3-way image classification set "plantvillage" from GitHub (litchi1058-web/RAG); label vocabulary: apple brown spot, apple normal, apple black spot.

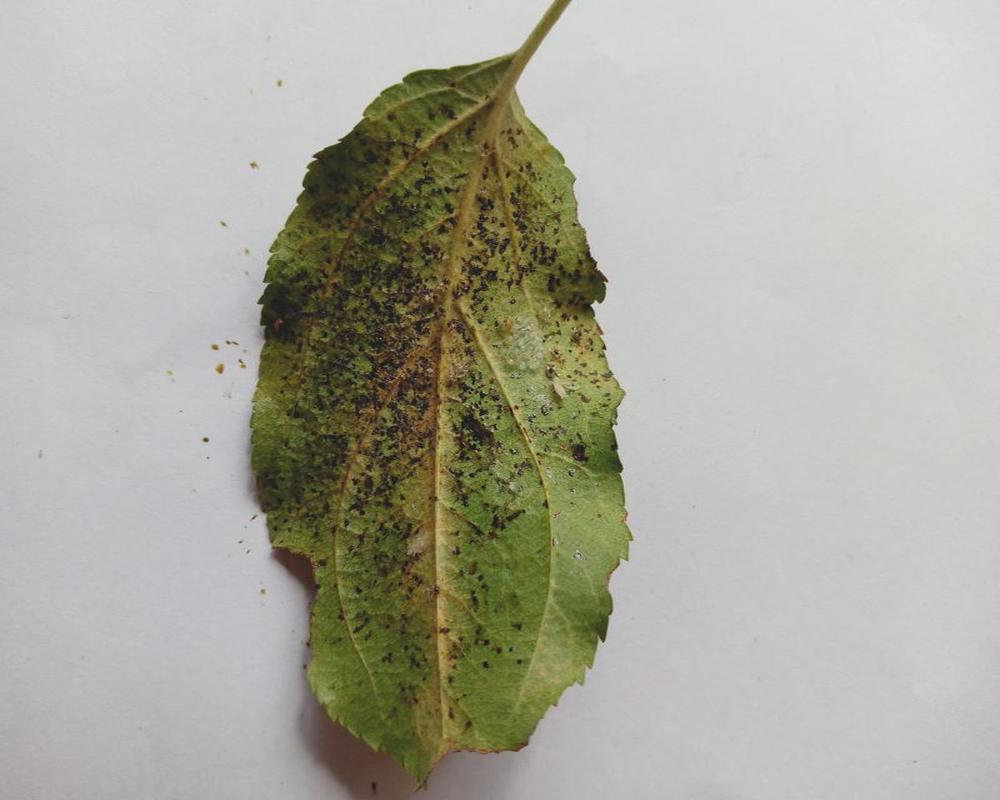
Label: apple black spot

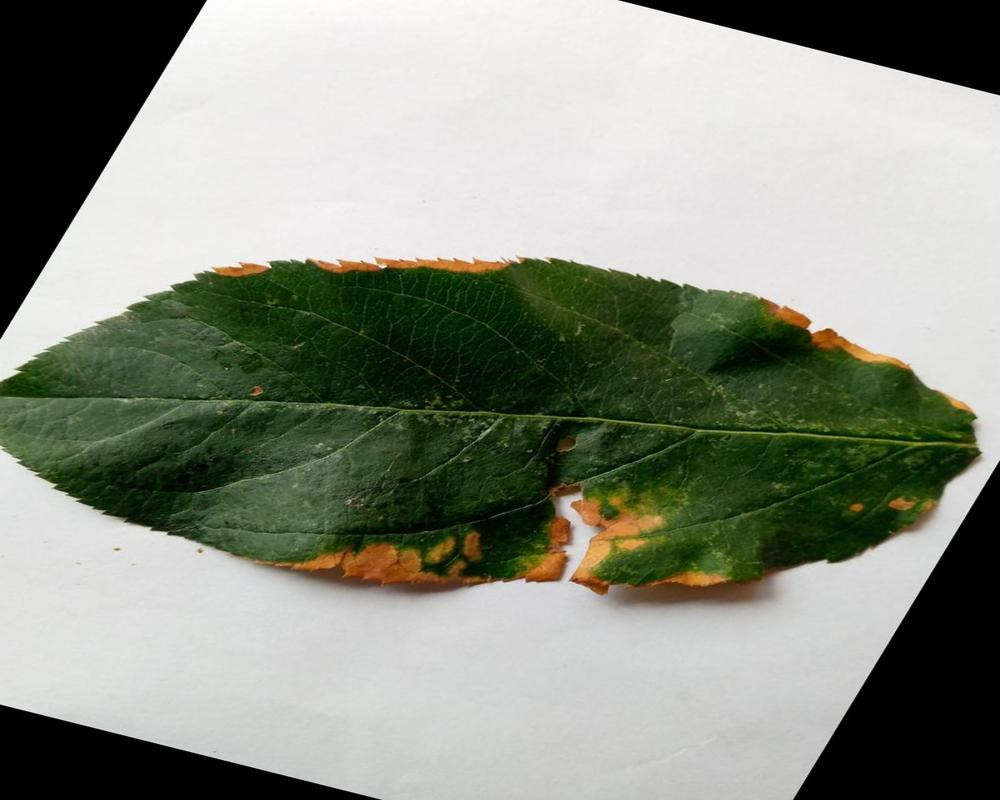
Label: apple brown spot

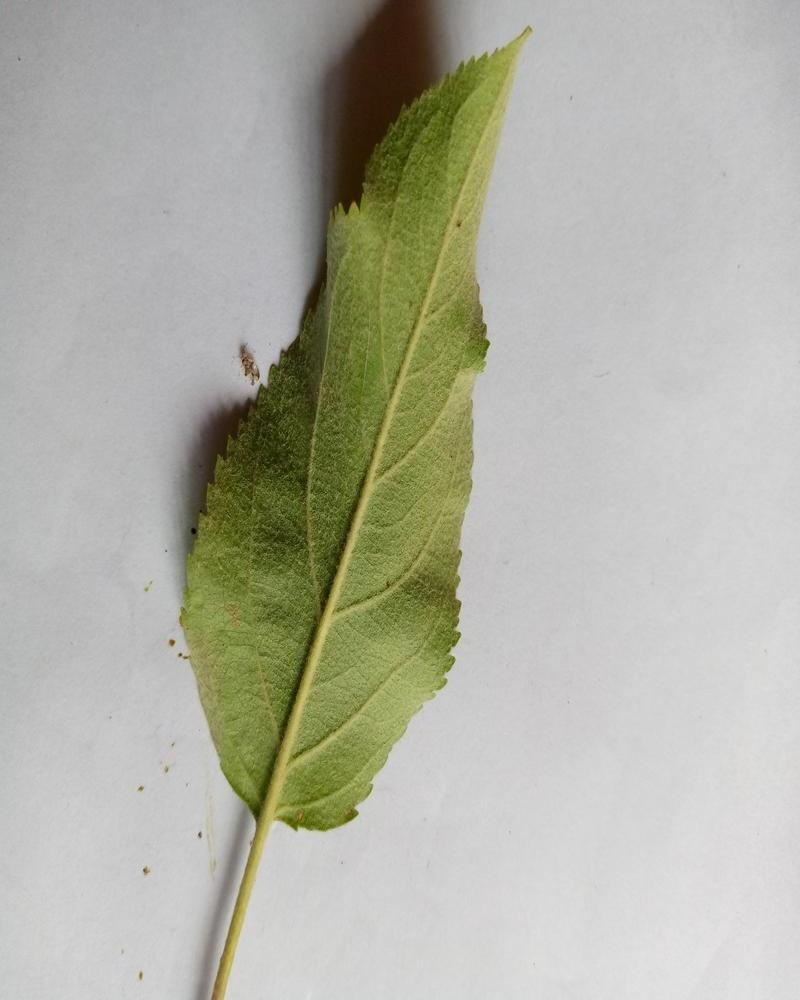
Label: apple normal

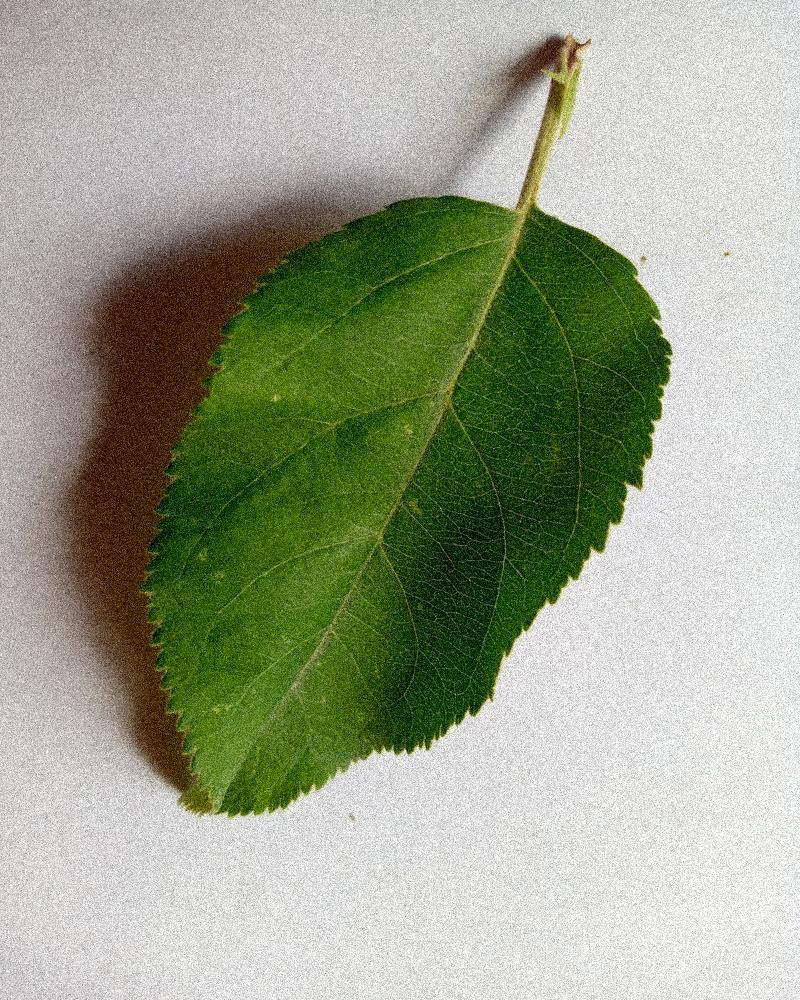
Label: apple normal

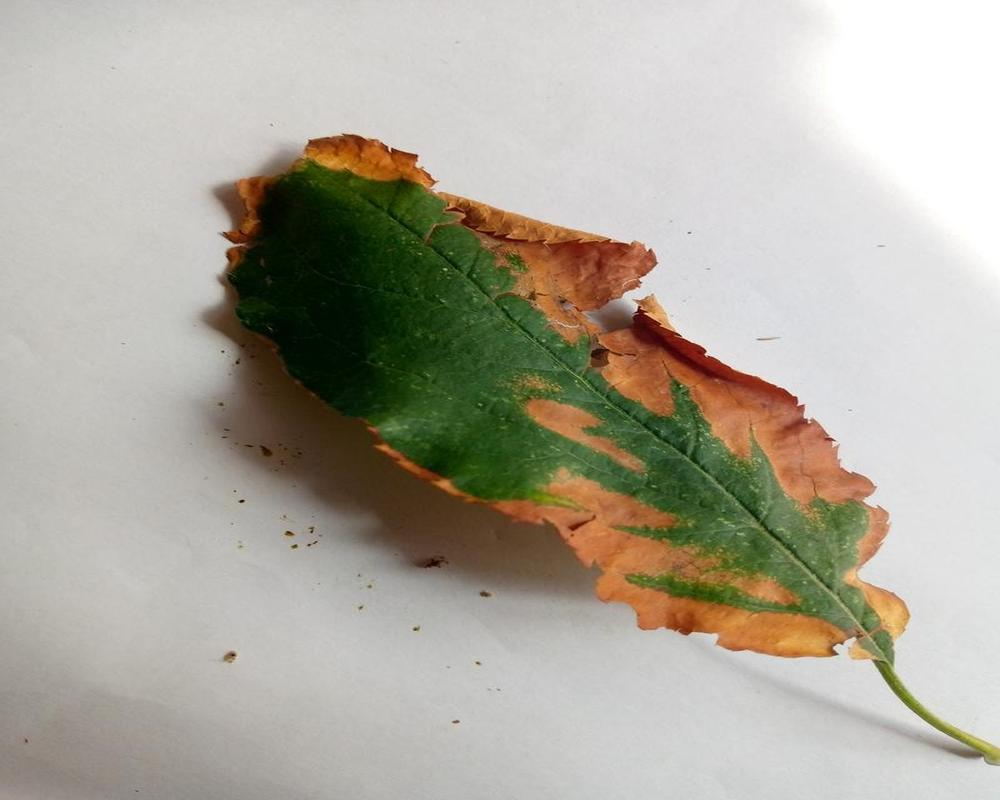
Label: apple brown spot

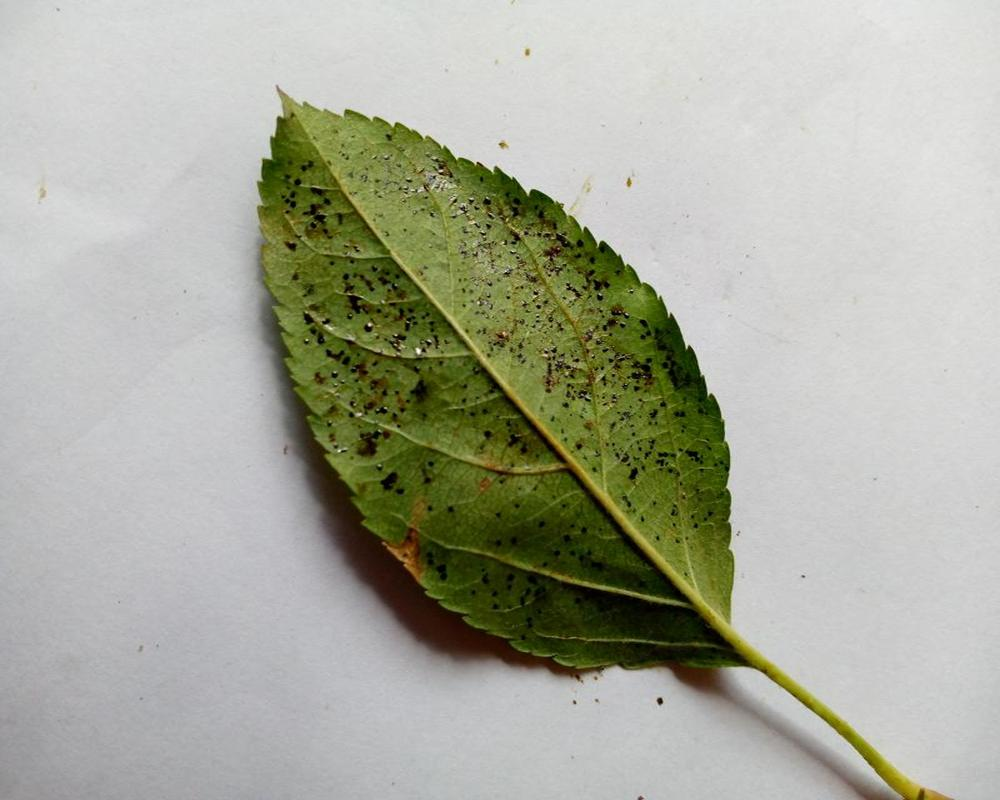
Label: apple black spot
